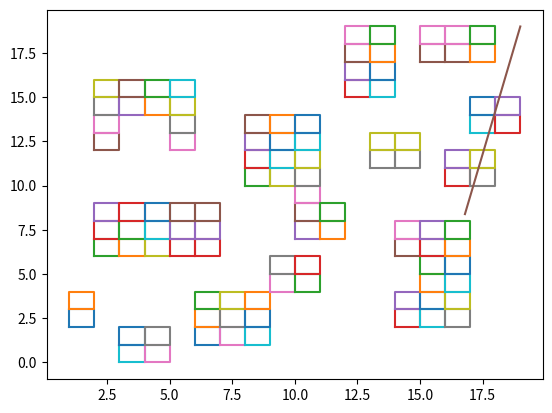
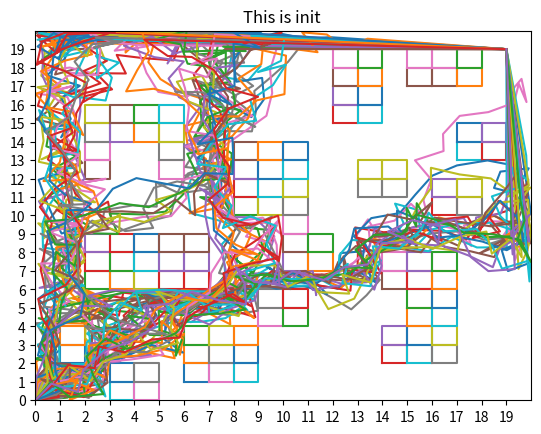

Python code for these plots, in order: (Note: this script raises an exception after producing the figures.)
import numpy as np
import matplotlib.pyplot as plt
from numpy.linalg import cholesky
import math
import time  # 引入time模块
import sys as sys
from copy import deepcopy

# 判断是否存在路径，存在返回1，不存在返回0
def exist_way(a,b,c,d):  # 地图理解为左shang角为原点(x,y)访问map是y行x列map【y】【x】
    x1=a
    y1=b
    x2=c
    y2=d

    nx1=int(math.floor(x1))
    nx2 = int(math.floor(x2))
    ny1 = int(math.floor(y1))
    ny2 = int(math.floor(y2))
    k=0
    if (x1==x2):
        k=0
    else:
        if ((y2-y1)/(x2-x1)<99999 and (y2-y1)/(x2-x1)>-99999):
            k=(y2-y1)/(x2-x1)
        else:
            if ((y2-y1)/(x2-x1)<-99999):
                k=-99999
            else:
                k=99999
    b=y1-k*x1
    if (b>99999):b=99999
    if (b < -99999): b = -99999
    # print(k,"    ",b)
    if ( x1 < 0 )or ( x2 < 0 )or ( y1 < 0 )or ( y2 < 0 )or\
            ( x1 >= len(map) )or ( x2 >= len(map) )or ( y1 >= len(map[0]) )or ( y2 >= len(map[0])):
        # print("Out of range")
        return 0
    if map[nx1][ny1]==0:
        # print("Start point is block",nx1," ",ny1)
        return 0
    if map[nx2][ny2]==0:
        # print("End point is block")
        return 0
    if x1<x2:
        x_min=x1
        x_max=x2
    else:
        x_min=x2
        x_max=x1
    if y1<y2:
        y_min=y1
        y_max=y2
    else:
        y_min=y2
        y_max=y1
    dis=0
    x_min=int(math.ceil(x_min))
    x_max = int(math.ceil(x_max))
    y_min = int(math.ceil(y_min))
    y_max = int(math.ceil(y_max))

    for i in range(x_min,x_max):
        a=int(math.floor(k*i+b))
        if a >= 0 and a < len(map[0]):
            if(map[i][a]==0):
                dis=1
            if (i-1>=0):
                if(map[i-1][a] == 0):
                    dis = 1
    for i in range(y_min,y_max):
        if (k!=0):
            a= int(math.floor((i-b)/k))
            if a>=0 and a<len(map):
                if (map[a][i] == 0):
                    dis = 1
                if (i - 1 >= 0):
                    if (map[a][i-1] == 0):
                        dis = 1

    if dis==0 :return 1
    else: return 0

# 计算方位角函数，网上刨下来的代码，输入两个点的xy信息返回角度的弧度制表示
def azimuthAngle( x1,  y1,  x2,  y2):
    angle = 0.0
    dx = x2 - x1
    dy = y2 - y1
    if  x2 == x1:
        angle = math.pi / 2.0
        if  y2 == y1 :
            angle = 0.0
        elif y2 < y1 :
            angle = 3.0 * math.pi / 2.0
    elif x2 > x1 and y2 > y1:
        angle = math.atan(dx / dy)
    elif x2 > x1 and y2 < y1:
        angle = math.pi / 2 + math.atan(-dy / dx)
    elif x2 < x1 and y2 < y1:
        angle = math.pi + math.atan(dx / dy)
    elif x2 < x1 and y2 > y1:
        angle = 3.0 * math.pi / 2.0 + math.atan(dy / -dx)
    return (angle)

class PSO(object):
    def __init__(self, population_size, step, iteration,k1,k2,iiii):
        self.w = 0.6  # 惯性权重
        self.c1 = self.c2 =0.2
        self.population_size = population_size  # 粒子群数量
        self.dim = 2  # 搜索空间的维度,每条路径中路径点的个数
        self.points = step  # 路径由几个点组成
        self.iteration = iteration  # 迭代次数
        self.x_bound = [0, 20]  # 解空间范围
        self.y_bound = [0, 20]  # 解空间范围
        self.mu=0  # 控制启发式初始化正态分布的变量，不要问我为什么没说作用，因为我忘记正态分布两个变量的名字了
        self.sigma=1  # 控制启发式初始化正态分布的变量
        self.k1=k1   # 适应度中路径长度的惩罚系数
        self.k2=k2   # 适应度中平滑度的惩罚系数
        self.k4=0.5  # 适应度中惩罚场的惩罚系数
        self.x=np.zeros((self.population_size, self.points, self.dim))# 初始化粒子群位置
        self.initx()#调用启发式初始化的程序
        self.blocks = []
        for i in range(len(map)):
            for j in range(len(map[0])):
                if map[i][j] == 0:
                    pd = -1
                    for k1 in range(3):
                        for k2 in range(3):
                            ppx = i + k1 - 1
                            ppy = j + k2 - 1
                            if (ppx >= 0 and ppx < len(map) and ppy >= 0 and ppy < len(map[0])):
                                if map[ppx][ppy] == 1:
                                    pd = 1
                    if pd == 1:
                        self.blocks.append([i, j])
        # print(len(self.blocks))
        self.v = np.random.rand(self.population_size, self.points,self.dim)  # 初始化粒子群速度
        for i in range(self.population_size):   #因为起点终点不能变，所有粒子的期待你终点的随机速度都是0
            self.v[i][0][0]=0
            self.v[i][0][1] = 0
            self.v[i][self.points-1][0] = 0
            self.v[i][self.points-1][1] = 0
        fitness = self.calculate_fitness(self.x)#调用计算适应度的函数，获得适应度的矩阵
        self.p = self.x  # 个体的最佳路径          我们的适应度是越小越好
        self.pg =deepcopy( self.x[np.argmin(fitness)])  # 全局最佳路径
        self.individual_best_fitness = fitness  # 个体的最优适应度
        self.global_best_fitness = np.min(fitness)  # 全局最佳适应度
        self.per_correct = 5  # 单步最大纠正次数
        self.correct=step*self.per_correct  # 最大单路径纠正次数
        self.maxdis=0  # 粒子间最大距离
        self.blocks=[]
        for i in range(len(map)):
            for j in range(len(map[0])):
                if map[i][j]==0:
                    self.blocks.append([i,j])

        plt.clf()
        for j in range(len(self.blocks)):
            xx = [self.blocks[j][0], self.blocks[j][0], self.blocks[j][0] + 1, self.blocks[j][0] + 1, self.blocks[j][0]]
            yy = [self.blocks[j][1], self.blocks[j][1] + 1, self.blocks[j][1] + 1,self.blocks[j][1], self.blocks[j][1]]
            plt.plot(xx, yy)
        my_x_ticks = np.arange(self.x_bound[0], self.x_bound[1], 1)
        my_y_ticks = np.arange(self.y_bound[0], self.y_bound[1], 1)
        plt.xticks(my_x_ticks)
        plt.yticks(my_y_ticks)
        # for j in range(len(map)):
        #     for k in range(len(map[j])):
        #         if (map[j][k] == 0):
        #             xx = [j, j, j + 1, j + 1, j]
        #             yy = [k, k + 1, k + 1, k, k]
        #             plt.plot(xx, yy)
        #


        for i in range(self.population_size): plt.plot(self.x[i, :, 0], self.x[i, :, 1])
        plt.title('This is init ')
        plt.xlim(self.x_bound[0], self.x_bound[1])
        plt.ylim(self.y_bound[0], self.y_bound[1])
        plt.pause(0.01)

    def get_w(self,i,it):  # 惯性权重相似度更新
        w_max=1.0
        w_min=0.1
        dis=0
        for j in range(self.points):
            dis=dis+(self.x[i][j][0]-self.pg[j][0])*(self.x[i][j][0]-self.pg[j][0])+(self.x[i][j][1]-self.pg[j][1])*(self.x[i][j][1]-self.pg[j][1])
        r=dis/self.maxdis
        self.w= w_min + math.sqrt((self.iteration-it)/self.iteration)*((w_max-w_min)*(1-r))

    def update_max_dis(self):
        maxdis=-1
        for i in range(self.population_size):
            for j in range(self.population_size):
                dis = 0
                if (i!=j):
                    for k in range(self.points):
                        dis=dis+(self.x[i][k][0]-self.x[j][k][0])*(self.x[i][k][0]-self.x[j][k][0])+(self.x[i][k][1]-self.x[j][k][1])*(self.x[i][k][1]-self.x[j][k][1])
                    if (dis>maxdis):
                        maxdis=dis
        self.maxdis=maxdis


    #获得一段路径，正态分布生成一个区间在【-pi，pi】的角度，弧度制，以及一段距离【0，2】（可能不精确）
    def get_a_small_route(self):
        theta = np.random.normal(self.mu, math.pi/3, 1)    #正太分布生成一个角度，弧度制
        while (theta[0] < -math.pi or theta[0] > math.pi):  #如果这个值不在[-pi,pi]的范围
            theta = np.random.normal(self.mu, self.sigma, 1)    #重新随机一个值
        tdis = np.random.normal(self.mu,1/3, 1)     #随机一个长度
        while (tdis[0] < -1 or tdis[0] > 1):    #如果太长或太短
            tdis = np.random.normal(self.mu, self.sigma, 1) #重新随机
        dis = 40/self.points + tdis[0] / 3   #新的移动距离是根据路径中的点数目而定
        return  theta[0],dis

    #计算适应度，通过距离（系数k1）加上平滑度(系数k2)吧，适应度越小越好
    def calculate_fitness(self, x):
        #路径系数
        k1=self.k1
        #平滑度系数
        k2=self.k2
        k4=self.k4
        a=0#临时变量
        fit = np.zeros(len(x))  #适应度最终结果存放在这
        d = np.zeros(self.points)   #用来存放临时计算的距离，d[0]中存放的是第零个点到第一个点的距离
        for i in range(len(x)):#枚举每条路径/粒子
            fitx=0  #从0开始计算
            for j in range(self.points-1):#枚举除了终点外所有点
                d[j]=(np.sqrt(np.square(x[i][j+1][0]-x[i][j][0])+np.square(x[i][j+1][1]-x[i][j][1])))#计算距离
                fitx=fitx+k1*d[j]#加上距离

            for j in range(1,self.points-1):#枚举除了起点终点外所有点
                a=math.sqrt((x[i][j-1][0]-x[i][j+1][0])*(x[i][j-1][0]-x[i][j+1][0])+(x[i][j-1][1]-x[i][j+1][1])*(x[i][j-1][1]-x[i][j+1][1]))
                #计算这个点的对边长度
                if (d[j]!=0) and ( d[j-1]!=0):
                    theta=(a*a-d[j]*d[j]-d[j-1]*d[j-1])/(-2*d[j]*d[j-1])#余弦定理，计算出这个点的余弦值
                    if (theta<-1):
                        theta=-1
                    if theta>1:
                        theta=1
                    u=math.acos(theta)
                    degree=abs(math.degrees(u))
                    print(degree )
                    if degree<180-35:
                        fitx = fitx + k2 * theta  # 日常加上平滑度
                        # fitx = fitx + k2 * (180-degree)* (180-degree) # 日常加上平滑度
                    else:
                        fitx=fitx+k2*theta#日常加上平滑度

            for j in range(self.points-1):#枚举除了终点外所有点
                if(exist_way(self.x[i][j][0],self.x[i][j][1],self.x[i][j+1][0],self.x[i][j+1][1])==0):
                    fitx = fitx +punish

            for j in range(self.points - 1):  #self.x[i][self.points-1] 这个是终点
                if (exist_way(self.x[i][j][0], self.x[i][j][1], self.x[i][j + 1][0], self.x[i][j + 1][1]) == 1):
                    fitx = fitx+k4*self.punish_field(self.x[i][j][0],self.x[i][j][1],self.x[i][j+1][0],self.x[i][j+1][1])
            fit[i]=fitx

        return fit

    def punish_field(self,x1,y1,x2,y2):
        # print(x1,y1,x2,y2)
        if x1 < x2:
            x_min = x1
            x_max = x2
        else:
            x_min = x2
            x_max = x1
        if y1 < y2:
            y_min = y1
            y_max = y2
        else:
            y_min = y2
            y_max = y1
        x_min=x_min-safe_distance-1
        x_max=x_max+safe_distance+1
        y_min = y_min - safe_distance-1
        y_max = y_max + safe_distance+1
        x_min=math.ceil(x_min)
        x_max=math.floor(x_max)
        y_min = math.ceil(y_min)
        y_max = math.floor(y_max)
        if (x_min<0):x_min=0
        if (x_max>len(map)):x_max=len(map)
        if (y_min < 0): y_min = 0
        if (y_max > len(map[0])): y_max = len(map[0])

        punish_number=0
        for i in range(len(self.blocks)):
            if (self.blocks[i][0] <= x_max and self.blocks[i][0] >= x_min and self.blocks[i][1] <= y_max and
                    self.blocks[i][1] >= y_min):
                bx=self.blocks[i][0]
                by=self.blocks[i][1]
                p_min=self.shortest_distance(x1,y1,x2,y2,bx,by)
                # print(bx , ',', by, '    ', p_min)
                a=self.shortest_distance(x1,y1,x2,y2,bx+1,by)
                # print(bx+1,',',by,'    ',a)
                if p_min>a:p_min=a
                a = self.shortest_distance(x1, y1, x2, y2, bx + 1, by+1)
                # print(bx + 1, ',', by+1, '    ', a)
                if p_min > a: p_min = a

                a = self.shortest_distance(x1, y1, x2, y2, bx , by+1)
                # print(bx, ',', by+1, '    ', a)
                if p_min > a: p_min = a
                # print(bx,'  ',by,'    ',p_min)
                if (p_min<safe_distance):
                    punish_number=punish_number+1/(p_min*p_min)
                    # print('[',self.blocks[i][0],',',self.blocks[i][1],']is close to [',x1,',',y1,'],[',x2,',',y2,']  ',1/(p_min*p_min))


        return punish_number

    def shortest_distance(self,x1,y1,x2,y2,bx,by):
        k = 0
        # print('==============')
        # print('from ',x1,' ',y1,' to ',x2,' ',y2,' point is  ',bx,' ',by)
        if x1 == x2:
            k = 0
        else:
            k = (y2 - y1) / (x2 - x1)
        b = y1 - k * x1
        # print('k and b ',k,'  ',b)
        if x1 < x2:
            x_min = x1
            x_max = x2
        else:
            x_min = x2
            x_max = x1
        # print('(',x_min,',',x_max,')')
        if k==0:
            if (bx<=x_max and bx>=x_min):
                return by-b
            else:
                a1=((bx-x1)*(bx-x1)+(by-y1)*(by-y1))
                a2= ((bx - x2) * (bx - x2) + (by - y2) * (by - y2))
                a_min=a1
                if a_min>a2:a_min=a2
                return math.sqrt(a_min)
        else:
            k1=-1/k
            b1=by - k1 * bx
            fx=(b1-b)/(k-k1)
            fy=k1*fx+b1
            if (fx <= x_max and fx >= x_min):
                # print('in   ',fx,' ',fy,'  '  ,math.sqrt((bx-fx)*(bx-fx)+(by-fy)*(by-fy)))
                return math.sqrt((bx-fx)*(bx-fx)+(by-fy)*(by-fy))
            else:
                # print('out')
                a1=(bx-x1)*(bx-x1)+(by-y1)*(by-y1)
                a2 = (bx - x2) * (bx - x2) + (by - y2) * (by - y2)
                if a1>a2:
                    return math.sqrt(a2)
                else:
                    return math.sqrt(a1)
    #迭代程序
    def evolve(self, name):
        f1 = open("E:/创新实验/code/GA-PSO/pictures/"+name+".txt","w")
        fig = plt.figure()
        acnumber=0
        for step in range(self.iteration):
            self.update_max_dis()
            #速度计算，这里还没有实现线性递减的惯性权重啊，或者是相似度的惯性权重，最简单的固定值
            for i in range(self.population_size):
                self.get_w(i,step)  # 粒子惯性权重相似度更新
                ac=10086
                while (ac> 0):
                    ra1 = np.random.rand(self.points, self.dim)
                    ra2 = np.random.rand(self.points, self.dim)
                    ra1[0][0] = 0
                    ra1[0][1] = 0
                    ra1[self.points - 1][0] = 0
                    ra1[self.points - 1][1] = 0
                    ra2[0][0] = 0
                    ra2[0][1] = 0
                    ra2[self.points - 1][0] = 0
                    ra2[self.points - 1][1] = 0
                    nv= self.w * self.v[i] + self.c1 * ra1 * (self.p[i] - self.x[i]) + self.c2 * ra2 * (self.pg - self.x[i])
                    nx=nv+self.x[i]
                    if allow_punish==1:
                        self.v[i] = nv
                        self.x[i] = nx
                        for j in range(self.points):
                            if (self.x[i][j][0]<0):
                                self.x[i][j][0]=0
                            if (self.x[i][j][0]>len(map[0])):
                                self.x[i][j][0]=len(map[0])
                            if (self.x[i][j][1] < 0):
                                self.x[i][j][1] = 0
                            if (self.x[i][j][1] > len(map)):
                                self.x[i][j][1] = len(map)
                            if (self.x[i][j][0] < 0):
                                self.x[i][j][0] = 0
                            if (self.x[i][j][0] > len(map[0])):
                                self.x[i][j][0] = len(map[0])
                            if (self.x[i][j][1] < 0):
                                self.x[i][j][1] = 0
                            if (self.x[i][j][1] > len(map)):
                                self.x[i][j][1] = len(map)
                        break;
                    else:
                        #=================================================画图分界线===============
                        for j in range(len(map)):
                            for k in range(len(map[j])):
                                if (map[j][k] == 0):
                                    xx = [j, j, j + 1, j + 1, j]
                                    yy = [k, k + 1, k + 1, k, k]
                                    plt.plot(xx, yy)
                        plt.plot(nx[:, 0],nx[:, 1],'m-d')
                        plt.plot(nv[:, 0], nv[:, 1], 'b.')
                        plt.plot(self.x[i, :, 0], self.x[i, :, 1], 'b.')
                        plt.plot(self.pg[:, 0], self.pg[:, 1],'k--')
                        plt.plot(self.p[i, :, 0], self.p[i, :, 1],'k--')
                        plt.title('This is ' + str(step) + 'iteration ' + str(i)+ ' partical ')
                        plt.xlim(self.x_bound[0], self.x_bound[1])
                        plt.ylim(self.y_bound[0], self.y_bound[1])
                        my_x_ticks = np.arange(self.x_bound[0], self.x_bound[1], 1)
                        my_y_ticks = np.arange(self.y_bound[0], self.y_bound[1], 1)
                        plt.xticks(my_x_ticks)
                        plt.yticks(my_y_ticks)
                        plt.pause(0.1)
                        # =================================================画图分界线===============

                        corr=0
                        for j in range(1,self.points):  # 对每一小段路径进行判断是不是可行
                            per_count=0
                            while (exist_way(nx[j][0], nx[j][1], nx[j - 1][0], nx[j - 1][1]) == 0):  # 等于0是不可行，那就不用了
                                if (corr>self.correct):
                                    break
                                corr = corr + 1
                                per_count = per_count + 1
                                if(per_count>3* self.per_correct ):
                                    break
                                ra1 = np.random.rand(self.dim)
                                ra2 = np.random.rand(self.dim)
                                nv[j] = self.w * self.v[i][j] + self.c1 * ra1 * (self.p[i][j] - self.x[i][j]) + self.c2 * ra2 * (
                                            self.pg[j] - self.x[i][j])
                                nx[j] = nv[j] + self.x[i][j]
                                # =================================================画图分界线===============
                                for j1 in range(len(map)):
                                    for k in range(len(map[j])):
                                        if (map[j1][k] == 0):
                                            xx = [j1, j1, j1 + 1, j1 + 1, j1]
                                            yy = [k, k + 1, k + 1, k, k]
                                            plt.plot(xx, yy)
                                plt.plot(nx[:, 0], nx[:, 1], 'm-d')
                                plt.plot(nv[:, 0], nv[:, 1], 'b.')
                                plt.plot(self.x[i, :, 0], self.x[i, :, 1], 'b.')
                                plt.plot(self.pg[:, 0], self.pg[:, 1], 'k--')
                                plt.plot(self.p[i, :, 0], self.p[i, :, 1], 'k--')
                                plt.title('This is ' + str(step) + 'iteration ' + str(i) + ' partical '+str(corr))
                                plt.xlim(self.x_bound[0], self.x_bound[1])
                                plt.ylim(self.y_bound[0], self.y_bound[1])
                                my_x_ticks = np.arange(self.x_bound[0], self.x_bound[1], 1)
                                my_y_ticks = np.arange(self.y_bound[0], self.y_bound[1], 1)
                                plt.xticks(my_x_ticks)
                                plt.yticks(my_y_ticks)
                                plt.pause(0.1)
                                # =================================================画图分界线===============
                            if (per_count > 3* self.per_correct):
                                break

                        ac=0
                        for j in range(self.points - 1):  # 对每一小段路径进行判断是不是可行
                            if (exist_way(nx[j][0], nx[j][1], nx[j + 1][0], nx[j + 1][1]) == 0):  # 等于0是不可行，那就不用了
                                ac = ac+1  # 不可行
                        print('step ', step, ' partical  ', i, ' error times ', ac)
                        if (ac==0):
                            self.v[i]=nv

            #画图
            plt.clf()
            for j in range(len(map)):
                for k in range(len(map[j])):
                    if (map[j][k] == 0):
                        xx = [j, j, j + 1, j + 1, j]
                        yy = [k, k + 1, k + 1, k, k]
                        plt.plot(xx, yy)
            for i in range(self.population_size): plt.plot(self.x[i,:,0],self.x[i,:,1])
            plt.title('This is '+str(step)+' iteration  ')
            plt.xlim(self.x_bound[0], self.x_bound[1])
            plt.ylim(self.y_bound[0], self.y_bound[1])
            my_x_ticks = np.arange(self.x_bound[0], self.x_bound[1], 1)
            my_y_ticks = np.arange(self.y_bound[0], self.y_bound[1], 1)
            plt.xticks(my_x_ticks)
            plt.yticks(my_y_ticks)
            plt.pause(0.01)

            #画图结束
            #重新计算适应度
            fitness = self.calculate_fitness(self.x)

            if name == "ga" or name == "ga_smooth":
                # --------- 遗传算法 -----------#
                tmp_x = deepcopy(self.x)
                # 交叉互换
                for i in range(int(len(self.x) * genetic_percent)):
                    p1 = np.random.randint(0, self.population_size)  # 随机选取两个粒子
                    p2 = np.random.randint(0, self.population_size)
                    rand_point = np.random.randint(1, self.points-2)
                    tmp = tmp_x[p1][rand_point]
                    tmp_x[p1][rand_point] = tmp_x[p2][rand_point]
                    tmp_x[p2][rand_point] = tmp
                tmp_fitness = self.calculate_fitness(tmp_x)
                for i in range(len(tmp_fitness)):
                    if tmp_fitness[i] < fitness[i]:
                        self.x[i] = tmp_x[i]

                # 变异
                tmp_x = deepcopy(self.x)
                for i in range(int(len(self.x))):
                    rand_point = np.random.randint(1, self.points-1) # 变化路径中的一个点
                    tmp_x[i][rand_point][0] = (tmp_x[i][rand_point-1][0] + tmp_x[i][rand_point+1][0])/2
                    tmp_x[i][rand_point][1] = (tmp_x[i][rand_point-1][1] + tmp_x[i][rand_point+1][1])/2
                tmp_fitness = self.calculate_fitness(tmp_x)
                for i in range(len(tmp_fitness)):
                    if tmp_fitness[i] < fitness[i]:
                        self.x[i] = tmp_x[i]

                tmp_x = deepcopy(self.x)
                for i in range(int(len(self.x))):
                    x_rand = -1 + 2*np.random.rand()
                    y_rand = -1 + 2*np.random.rand()
                    rand_point = np.random.randint(1, self.points-1) # 变化路径中的一个点
                    tmp_x[i][rand_point][0] += x_rand
                    tmp_x[i][rand_point][1] += y_rand
                tmp_fitness = self.calculate_fitness(tmp_x)
                for i in range(len(tmp_fitness)):
                    if tmp_fitness[i] < fitness[i]:
                        self.x[i] = tmp_x[i]

                # 替换适应度最大的粒子
                tmp_x = deepcopy(self.x)
                if step < self.iteration / 2:
                    i = 0 # 适应度值最大的粒子
                    for t in range(len(fitness)):
                        if fitness[t] > fitness[i]:
                            i = t
                    j = 0  # 从0开始推算路径
                    # point-1的位置存的是终点
                    while (j <= self.points - 3):
                        o_theta = azimuthAngle(self.x[i][j][0], self.x[i][j][1], end_point[0],
                                               end_point[1])  # 求出弧度制的当前点到终点的方向
                        t_theta, dis = self.get_a_small_route()  # 获得一个弧度制角度与就离
                        # 以x[i][j]第i条路径第j个点为当前点，如果到新的落点不存在一条路径就重新生成一个落点
                        while (exist_way(self.x[i][j][0], self.x[i][j][1],
                                         self.x[i][j][0] + dis * math.cos(t_theta + o_theta),
                                         self.x[i][j][1] + dis * math.sin(t_theta + o_theta)) == 0):
                            t_theta, dis = self.get_a_small_route()  # 每个落点由新的角度距离决定
                        # while结束后新的落点必定是可以到达的
                        self.x[i][j + 1][0] = self.x[i][j][0] + dis * math.cos(t_theta + o_theta)  # 存进下一个点x
                        self.x[i][j + 1][1] = self.x[i][j][1] + dis * math.sin(t_theta + o_theta)  # 存进下一个点y
                        j = j + 1  # j永远代表着当前的落点位置
                        # 为什么上面while退出条件是-3？因为j=point-3的时候必定会触发下面这句j=point-2(因为j++)
                        if (j == self.points - 2):  # 如果当前点是终点前一个点就需要判断了，因为终点是固定的
                            if (exist_way(end_point[0], end_point[1], self.x[i][j][0], self.x[i][j][1]) == 0):
                                j = 0
                                # 如果当前点到终点不存在一条直线，那么j=0一切重来
                            else:  # 如果存在路径，将重点放进路径末尾
                                #  print(end_point[0],'  ', end_point[1],'  ', self.x[i][j][0],'  ' ,self.x[i][j][1],'  ',exist_way(end_point[0], end_point[1], self.x[i][j][0] ,self.x[i][j][1] ))
                                self.x[i][j + 1][0] = end_point[0]
                                self.x[i][j + 1][1] = end_point[1]
                                break
                # --------- 遗传算法 -----------#

            # 新一代出现了更小的fitness，所以更新全局最优fitness和位置
            for i in range(self.population_size):
                if fitness[i]<self.individual_best_fitness[i]:
                    self.individual_best_fitness[i]=fitness[i]
                    self.p[i]=self.x[i]
            if np.min(fitness) < self.global_best_fitness:#寻找最小适应度的是不是更新了全局
                self.pg = deepcopy(self.x[np.argmin(fitness)])
                self.global_best_fitness = deepcopy(np.min(fitness))

            print(step, "  当前平均适应度",np.mean(fitness)," 最优适应度  ",self.global_best_fitness)
            f1.write(str(self.global_best_fitness)+"\n")
        f1.close()
    #初始化生成粒子x的部分
    def initx(self):
        for i in range(self.population_size):#枚举所有x
            j=0#从0开始推算路径
            #当point=30时，point-1的位置存的是终点
            while(j<=self.points-3):

                o_theta=azimuthAngle(self.x[i][j][0],self.x[i][j][1],end_point[0],end_point[1])#求出弧度制的当前点到终点的方向
                t_theta,dis=self.get_a_small_route()#获得一个弧度制角度与就离
                #以x[i][j]第i条路径第j个点为当前点，如果到新的落点不存在一条路径就重新生成一个落点
                while(exist_way(self.x[i][j][0],self.x[i][j][1],
                                self.x[i][j][0]+dis*math.cos(t_theta+o_theta),self.x[i][j][1]+dis*math.sin(t_theta+o_theta))==0):
                    t_theta, dis = self.get_a_small_route()#每个落点由新的角度距离决定
                #while结束后新的落点必定是可以到达的
                self.x[i][j+1][0] =  self.x[i][j][0] + dis * math.cos(t_theta + o_theta)#存进下一个点x
                self.x[i][j + 1][1] = self.x[i][j][1] + dis * math.sin(t_theta + o_theta)#存进下一个点y
                j=j+1#j永远代表着当前的落点位置
                # 为什么上面while退出条件是-3？因为j=point-3的时候必定会触发下面这句j=point-2(因为j++)
                if (j==self.points-2):#如果当前点是终点前一个点就需要判断了，因为终点是固定的
                    if(exist_way(end_point[0], end_point[1], self.x[i][j][0] ,self.x[i][j][1] ) == 0):
                        j=0
                        #如果当前点到终点不存在一条直线，那么j=0一切重来
                    else:#如果存在路径，将重点放进路径末尾
                     #  print(end_point[0],'  ', end_point[1],'  ', self.x[i][j][0],'  ' ,self.x[i][j][1],'  ',exist_way(end_point[0], end_point[1], self.x[i][j][0] ,self.x[i][j][1] ))
                        self.x[i][j + 1][0] = end_point[0]
                        self.x[i][j + 1][1] = end_point[1]
                        break
        return 0



start_time=time.time()
#地图信息，0为不能走，1为可以走，后面加上势场之后就将1换成别的数值
map1=[
[1,1,1,1,1,1,1,1,1,1,1,1,1,1,1,1,1,1,1,1,],
[1,1,0,0,1,1,1,1,1,1,1,1,1,1,1,1,1,1,1,1,],
[1,1,1,1,1,1,0,0,0,1,1,1,0,0,0,0,1,1,1,1,],
[0,0,1,1,1,1,0,0,0,1,1,1,1,1,0,0,1,1,1,1,],
[0,0,1,1,1,1,0,0,0,1,1,1,1,1,0,0,1,1,1,1,],
[1,1,1,1,1,1,0,0,0,1,1,1,0,0,0,0,1,1,1,1,],
[1,0,0,0,1,1,0,0,0,1,1,1,1,1,1,1,1,1,1,1,],
[1,0,0,0,1,1,1,1,1,1,1,1,1,1,1,1,1,1,1,1,],
[1,0,0,0,1,1,1,1,1,1,0,0,0,0,1,1,1,1,1,1,],
[1,1,1,1,0,0,1,1,1,1,0,0,0,0,1,1,1,1,1,1,],
[1,1,1,1,0,0,1,0,0,0,0,0,0,0,1,1,1,1,1,1,],
[1,1,1,1,1,1,1,0,0,1,1,1,1,1,1,1,1,1,1,1,],
[1,1,1,1,1,1,1,1,1,1,1,1,1,1,1,0,0,0,0,1,],
[1,1,1,1,1,1,1,1,1,1,1,0,0,1,1,0,0,0,0,1,],
[1,1,0,0,1,1,0,0,1,1,1,0,0,1,1,1,1,1,1,1,],
[1,1,0,0,0,0,0,0,1,1,1,1,1,1,1,1,1,0,0,1,],
[1,1,0,0,0,0,0,0,1,1,0,0,1,1,1,1,1,0,0,1,],
[1,1,1,1,1,1,1,1,1,1,0,0,1,0,0,1,1,0,0,1,],
[1,1,1,1,1,1,1,1,1,1,1,1,1,0,0,1,1,1,1,1,],
[1,1,1,1,1,1,1,1,1,1,1,1,1,1,1,1,1,1,1,1,],
]

#起点
start_point=[0,0]
#终点
end_point=[19,19]
# 程序里使用到的地图全部定向到这个map上
map=map1
#粒子的数量
number_of_particle=70
#每条路径有多少个点
step_per_route=35
allow_punish=1      #允许惩罚开关
punish=1000  #惩罚值
#迭代次数
iteration=100
safe_distance=0.5
# 遗传算法比例
genetic_percent = 0.3
plt.clf()
for j in range(len(map)):
    for k in range(len(map[j])):
        if (map[j][k] == 0):
            xx = [j, j, j + 1, j + 1, j]
            yy = [k, k + 1, k + 1, k, k]
            plt.plot(xx, yy)
x1=[19,16.78980877158566 ]
y1=[19, 8.39007763126324]
#print(exist_way(x1[0],y1[0],x1[1],y1[1]))
plt.plot(x1,y1)
pso = PSO(number_of_particle, step_per_route,iteration,1,1,0)#初始化
pso.evolve("ga_smooth")#开始迭代
#print(pso.global_best_fitness)
plt.show()
end_time=time.time()
print("using time = ",end_time-start_time)
print("avg time = ",(end_time-start_time)/number_of_particle)
print("最终最优适应度：",pso.global_best_fitness)
print(pso.pg)
